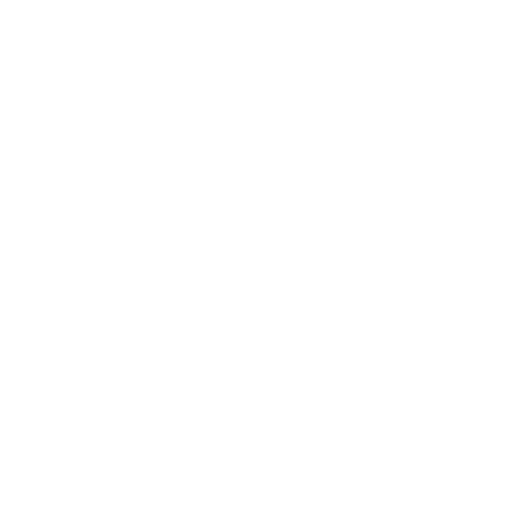
t = 0.00 s
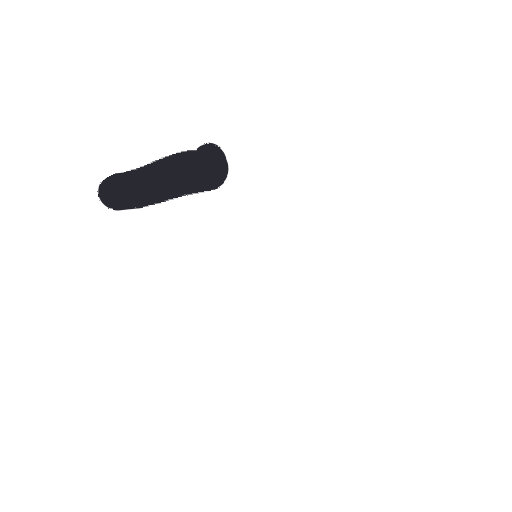
t = 0.17 s
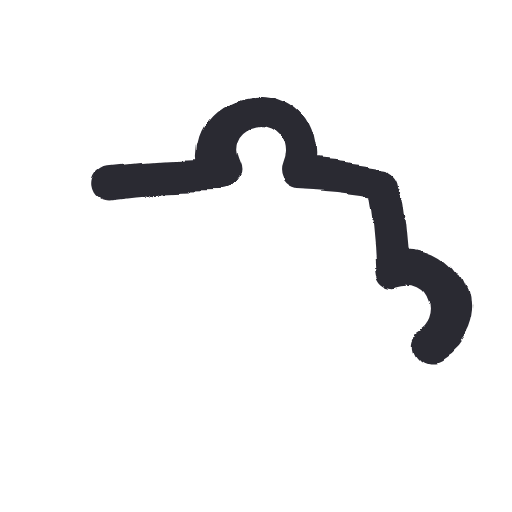
t = 0.34 s
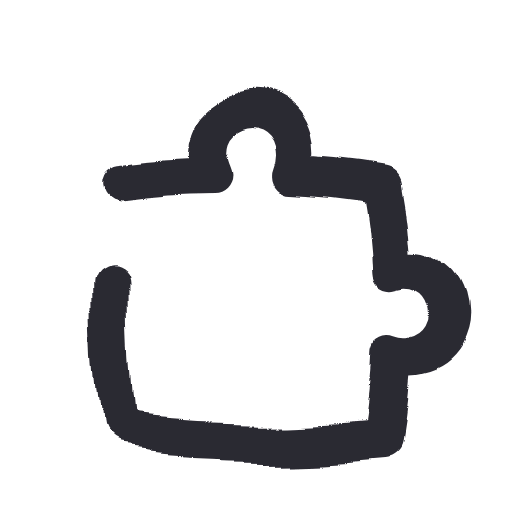
t = 0.52 s
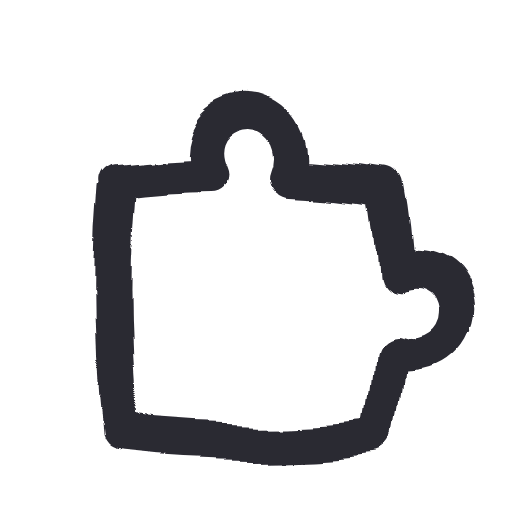
t = 0.69 s
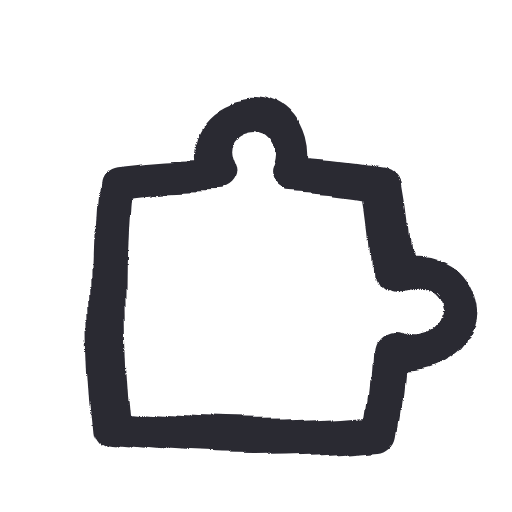
t = 0.86 s

The animated SVG that drew these frames (rendered in a browser with its animation timeline set to each time). Animation: 1 SMIL element (animate=1), 1 CSS @keyframes rule; one cycle of 0.86 s, repeats indefinitely.

<svg xmlns="http://www.w3.org/2000/svg" width="96" height="96" viewBox="0 0 48 48">
  <style>
    path {
      fill: none; stroke: #2b2a33; stroke-width: 3.4;
      stroke-linecap: round; stroke-linejoin: round;
      animation-name: draw;
      animation-timing-function: cubic-bezier(.65,.05,.36,1);
      animation-fill-mode: backwards;
    }
    /* drawn is the resting state; the animation hides the ink and puts it
       back, so a still render shows the finished icon, not nothing */
    @keyframes draw {
      /* hidden only in the from-frame: fill-mode backwards makes that cover the
         delay, so a staggered row never sits showing the dot a round line-cap
         paints at dashoffset 1 */
      from { stroke-dasharray: 1; stroke-dashoffset: 1; visibility: hidden }
      1% { visibility: visible }
      to { stroke-dasharray: 1; stroke-dashoffset: 0 }
    }
    @media (prefers-reduced-motion: reduce) { path { animation: none } }
  </style>
  <filter id="boil" x="-30%" y="-30%" width="160%" height="160%">
    <feTurbulence type="fractalNoise" baseFrequency="0.055" numOctaves="2" seed="1" result="noise">
      <animate attributeName="seed" values="1;2;3;4;5;6" dur="0.86s" repeatCount="indefinite" calcMode="discrete"/>
    </feTurbulence>
    <feDisplacementMap in="SourceGraphic" in2="noise" scale="4" xChannelSelector="R" yChannelSelector="G"/>
  </filter>
  <g filter="url(#boil)">
    <rect width="48" height="48" fill="none"/>
    <path pathLength="1" style="animation-duration:0.70s;animation-delay:0.00s" d="M 11 17 C 14 16.6, 17 16.4, 20 16.4 C 18.9 14, 19.7 11.6, 22 10.7 C 24.4 9.8, 26.8 11, 27.5 13.4 C 27.8 14.5, 27.7 15.5, 27.3 16.5 C 30.2 16.6, 33 16.9, 35.8 17.4 C 36.3 20.1, 36.6 22.8, 36.7 25.6 C 39.1 24.9, 41.3 25.9, 42 28.2 C 42.7 30.6, 41.4 32.9, 39 33.4 C 38.2 33.6, 37.4 33.5, 36.6 33.2 C 36.5 35.7, 36.2 38.1, 35.8 40.5 C 27.6 41.3, 19.3 41.2, 11.2 40.3 C 10.4 32.6, 10.3 24.8, 11 17 Z"/>
  </g>
</svg>
